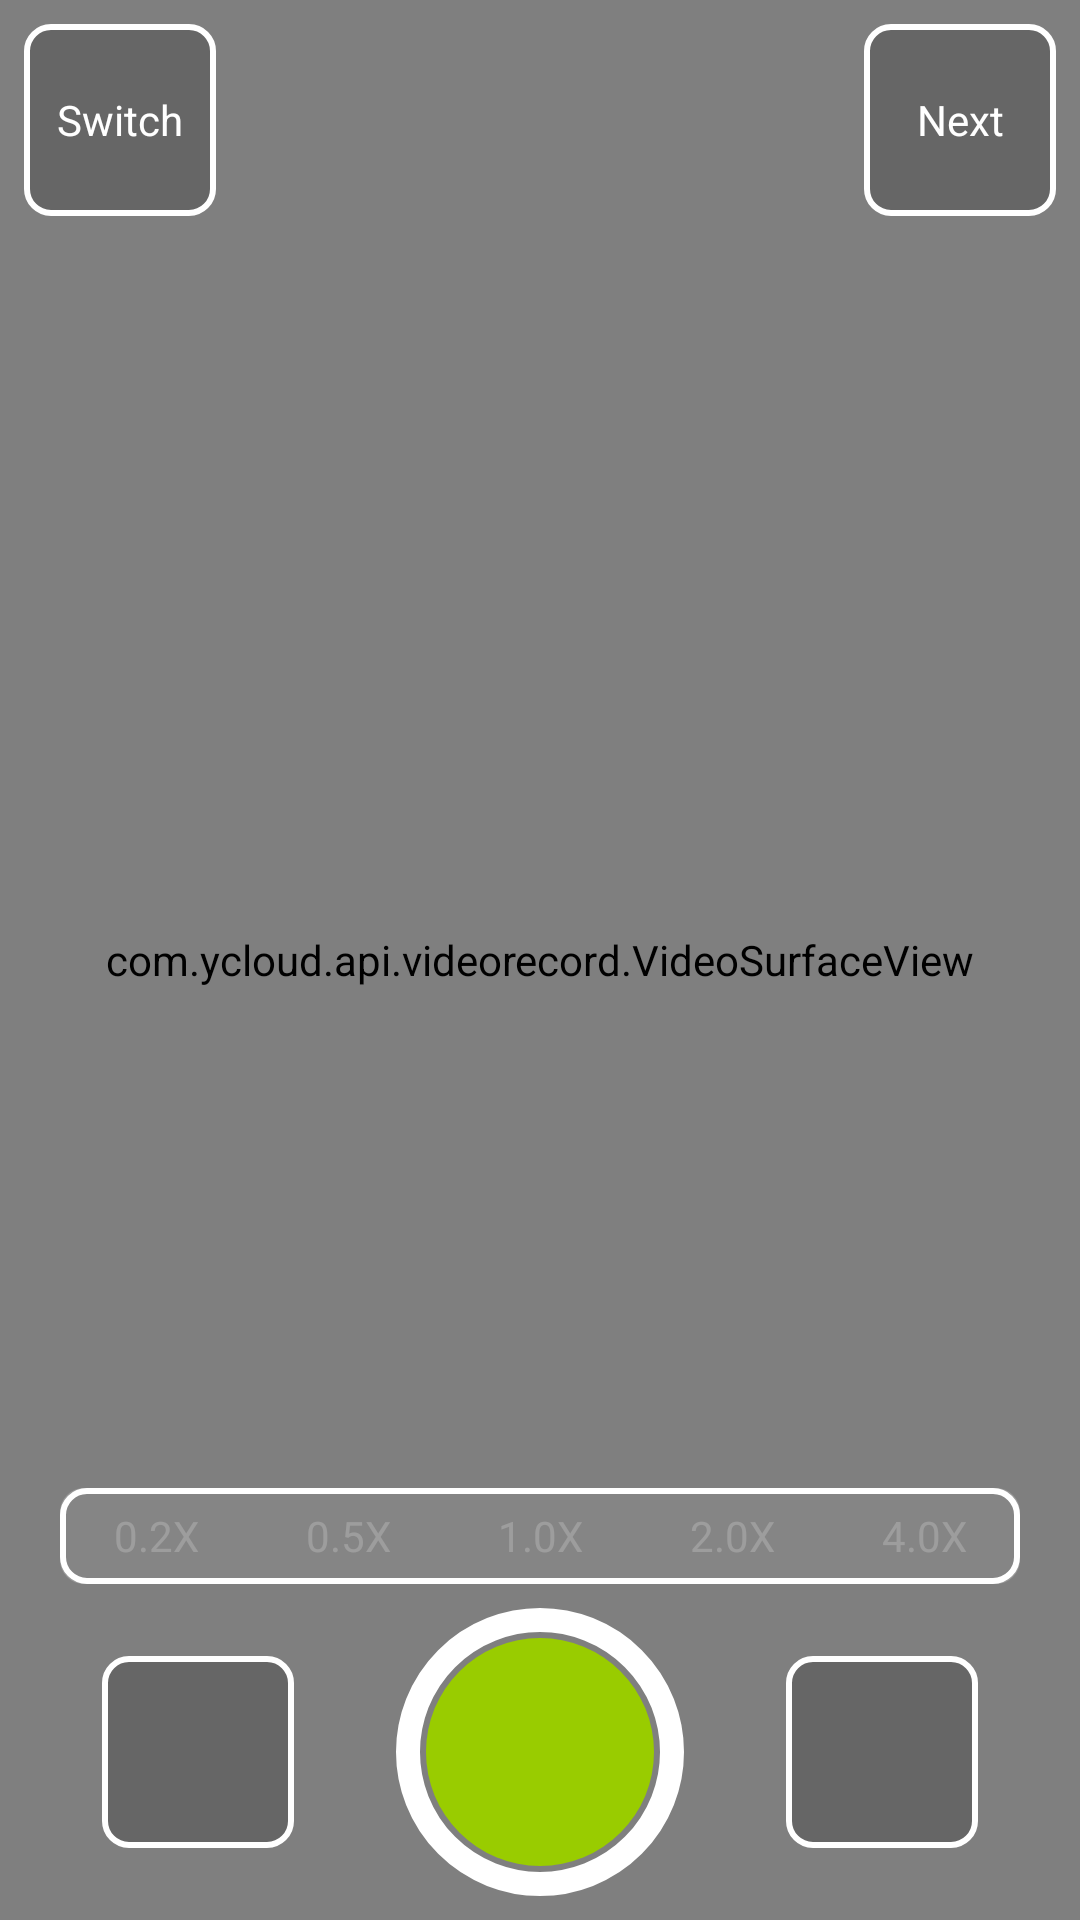

Write the Android layout XML for this screen, with the resource values it uses.
<!-- AndroidManifest.xml: application theme AppTheme -->
<!-- res/layout/fragment_record.xml -->
<?xml version="1.0" encoding="utf-8"?>
<android.support.constraint.ConstraintLayout
        xmlns:android="http://schemas.android.com/apk/res/android"
        xmlns:tools="http://schemas.android.com/tools"
        xmlns:app="http://schemas.android.com/apk/res-auto"
        android:layout_width="match_parent"
        android:layout_height="match_parent"
        tools:context=".ContainerActivity">

    <com.ycloud.api.videorecord.VideoSurfaceView
            android:id="@+id/video_view"
            android:layout_width="match_parent"
            android:layout_height="match_parent"/>

    <TextView
            style="@style/AppTheme.Button"
            android:text="Next"
            android:minWidth="@dimen/icon_size"
            android:layout_marginEnd="@dimen/icon_margin_end"
            android:layout_marginTop="@dimen/icon_margin_top"
            app:layout_constraintEnd_toEndOf="parent"
            app:layout_constraintTop_toTopOf="parent"
            android:id="@+id/btn_finish"
            android:layout_width="wrap_content"
            android:layout_height="@dimen/icon_size"/>

    <TextView
            style="@style/AppTheme.Button"
            android:text="Switch"
            android:minWidth="@dimen/icon_size"
            android:layout_marginStart="@dimen/icon_margin_start"
            android:scaleType="centerCrop"
            android:layout_marginTop="@dimen/icon_margin_top"
            android:id="@+id/toggle_camera"
            android:layout_width="wrap_content"
            android:layout_height="@dimen/icon_size"
            app:layout_constraintTop_toTopOf="parent"
            app:layout_constraintStart_toStartOf="parent"/>

    <ImageButton
            android:visibility="gone"
            android:scaleType="centerCrop"
            android:layout_marginTop="@dimen/icon_margin_top"
            android:id="@+id/toggle_mute"
            android:tint="@android:color/black"
            android:layout_width="@dimen/icon_size"
            android:layout_height="@dimen/icon_size"
            app:layout_constraintStart_toEndOf="@id/toggle_camera"
            app:layout_constraintTop_toTopOf="parent"
            android:src="@mipmap/btn_mic_not_mute"/>

    <ImageButton
            android:layout_marginBottom="@dimen/ring_margin_bottom"
            android:background="@null"
            android:src="@drawable/btn_start_record"
            app:layout_constraintEnd_toEndOf="parent"
            app:layout_constraintStart_toStartOf="parent"
            app:layout_constraintBottom_toBottomOf="parent"
            android:scaleType="centerCrop"
            android:id="@+id/toggle_record"
            android:layout_width="@dimen/ring_size"
            android:layout_height="@dimen/ring_size"/>

    <TextView
            android:background="@null"
            app:layout_constraintEnd_toEndOf="parent"
            app:layout_constraintStart_toStartOf="parent"
            app:layout_constraintTop_toTopOf="@id/toggle_record"
            app:layout_constraintBottom_toBottomOf="@id/toggle_record"
            android:textColor="@android:color/white"
            android:textStyle="bold"
            android:id="@+id/record_ms"
            android:layout_width="wrap_content"
            android:layout_height="wrap_content"/>

    <ImageView
            android:background="@drawable/btn_background"
            app:layout_constraintTop_toTopOf="@id/toggle_record"
            app:layout_constraintBottom_toBottomOf="@id/toggle_record"
            app:layout_constraintEnd_toEndOf="parent"
            app:layout_constraintStart_toEndOf="@id/toggle_record"
            android:id="@+id/btn_avatar"
            android:scaleType="centerCrop"
            android:layout_width="@dimen/icon_size"
            android:layout_height="@dimen/icon_size"/>

    <TextView
            style="@style/AppTheme.Button"
            android:minWidth="@dimen/icon_size"
            app:layout_constraintTop_toTopOf="@id/toggle_record"
            app:layout_constraintBottom_toBottomOf="@id/toggle_record"
            app:layout_constraintEnd_toStartOf="@id/toggle_record"
            app:layout_constraintStart_toStartOf="parent"
            android:id="@+id/btn_voice"
            android:layout_width="wrap_content"
            android:layout_height="@dimen/icon_size"/>

    <LinearLayout
            android:clipChildren="true"
            android:layout_marginBottom="@dimen/ring_margin_bottom"
            app:layout_constraintEnd_toEndOf="parent"
            app:layout_constraintStart_toStartOf="parent"
            app:layout_constraintBottom_toTopOf="@+id/toggle_record"
            android:background="@drawable/btn_background"
            android:layout_width="wrap_content"
            android:layout_height="wrap_content">
        <TextView
                android:textColor="@color/toggle_text_color"
                android:background="@drawable/toggle_background_start"
                android:text="0.2X"
                android:gravity="center"
                android:id="@+id/speed_mode_0"
                android:layout_width="@dimen/icon_size"
                android:layout_height="@dimen/toggle_size"/>
        <TextView
                android:textColor="@color/toggle_text_color"
                android:background="@drawable/toggle_background"
                android:text="0.5X"
                android:gravity="center"
                android:id="@+id/speed_mode_1"
                android:layout_width="@dimen/icon_size"
                android:layout_height="@dimen/toggle_size"/>
        <TextView
                android:textColor="@color/toggle_text_color"
                android:background="@drawable/toggle_background"
                android:text="1.0X"
                android:gravity="center"
                android:id="@+id/speed_mode_2"
                android:layout_width="@dimen/icon_size"
                android:layout_height="@dimen/toggle_size"/>
        <TextView
                android:textColor="@color/toggle_text_color"
                android:background="@drawable/toggle_background"
                android:text="2.0X"
                android:gravity="center"
                android:id="@+id/speed_mode_3"
                android:layout_width="@dimen/icon_size"
                android:layout_height="@dimen/toggle_size"/>
        <TextView
                android:textColor="@color/toggle_text_color"
                android:background="@drawable/toggle_background_end"
                android:text="4.0X"
                android:gravity="center"
                android:id="@+id/speed_mode_4"
                android:layout_width="@dimen/icon_size"
                android:layout_height="@dimen/toggle_size"/>
    </LinearLayout>

</android.support.constraint.ConstraintLayout>
<!-- resources referenced by this layout -->
<resources>
  <dimen name="icon_margin_end">8dp</dimen>
  <dimen name="icon_margin_start">8dp</dimen>
  <dimen name="icon_margin_top">8dp</dimen>
  <dimen name="icon_size">64dp</dimen>
  <dimen name="ring_margin_bottom">8dp</dimen>
  <dimen name="ring_size">96dp</dimen>
  <dimen name="toggle_size">32dp</dimen>
  <!-- drawable btn_start_record (drawable) -->
  <?xml version="1.0" encoding="utf-8"?>
  <layer-list xmlns:android="http://schemas.android.com/apk/res/android">
      <item>
          <shape android:shape="oval">
              <stroke android:color="@android:color/white" android:width="@dimen/ring_width"/>
              <solid android:color="@android:color/transparent"/>
          </shape>
      </item>
      <item android:top="@dimen/ring_inset" android:bottom="@dimen/ring_inset"
            android:left="@dimen/ring_inset" android:right="@dimen/ring_inset">
          <shape android:shape="oval">
              <solid android:color="@android:color/holo_green_light"/>
          </shape>
      </item>
  </layer-list>
  <!-- drawable toggle_background (drawable) -->
  <?xml version="1.0" encoding="utf-8"?>
  <selector xmlns:android="http://schemas.android.com/apk/res/android">
      <item android:state_selected="true">
          <shape android:shape="rectangle">
              <solid android:color="#ffffffff"/>
          </shape>
      </item>
      <item>
          <shape android:shape="rectangle">
              <solid android:color="#33ffffff"/>
          </shape>
      </item>
  </selector>
  <!-- drawable toggle_background_end (drawable) -->
  <?xml version="1.0" encoding="utf-8"?>
  <selector xmlns:android="http://schemas.android.com/apk/res/android">
      <item android:state_selected="true">
          <shape android:shape="rectangle">
              <corners android:bottomRightRadius="@dimen/btn_radius" android:topRightRadius="@dimen/btn_radius"/>
              <solid android:color="#ffffffff"/>
          </shape>
      </item>
      <item>
          <shape android:shape="rectangle">
              <corners android:bottomRightRadius="@dimen/btn_radius" android:topRightRadius="@dimen/btn_radius"/>
              <solid android:color="#33ffffff"/>
          </shape>
      </item>
  </selector>
  <!-- drawable toggle_background_start (drawable) -->
  <?xml version="1.0" encoding="utf-8"?>
  <selector xmlns:android="http://schemas.android.com/apk/res/android">
      <item android:state_selected="true">
          <shape android:shape="rectangle">
              <corners android:bottomLeftRadius="@dimen/btn_radius" android:topLeftRadius="@dimen/btn_radius"/>
              <solid android:color="#ffffffff"/>
          </shape>
      </item>
      <item>
          <shape android:shape="rectangle">
              <corners android:bottomLeftRadius="@dimen/btn_radius" android:topLeftRadius="@dimen/btn_radius"/>
              <solid android:color="#33ffffff"/>
          </shape>
      </item>
  </selector>
  <style name="AppTheme.Button">
          <item name="android:focusable">true</item>
          <item name="android:clickable">true</item>
          <item name="android:paddingStart">@dimen/btn_padding_start</item>
          <item name="android:paddingEnd">@dimen/btn_padding_end</item>
          <item name="android:gravity">center</item>
          <item name="android:background">@drawable/btn_background</item>
          <item name="android:textSize">14sp</item>
          <item name="android:textColor">@color/btn_text_color</item>
      </style>
  <style name="AppTheme" parent="Theme.AppCompat.Light.NoActionBar">
          
          <item name="colorPrimary">@color/colorPrimary</item>
          <item name="colorPrimaryDark">@color/colorPrimaryDark</item>
          <item name="colorAccent">@color/colorAccent</item>
      </style>
  <dimen name="btn_radius">8dp</dimen>
  <dimen name="ring_width">8dp</dimen>
  <dimen name="ring_inset">10dp</dimen>
  <dimen name="btn_padding_start">8dp</dimen>
  <dimen name="btn_padding_end">8dp</dimen>
  <!-- not gathered from this repository: default colours our renderer supplied (Android Studio template values) -->
  <color name="colorPrimary">#FF6200EE</color>
  <color name="colorPrimaryDark">#FF3700B3</color>
  <color name="colorAccent">#FF03DAC5</color>
</resources>
